Dataset: dataset (GitHub, jdevosMagento/ml). Classes: brick 2x4, tile 2x2, 93273 slope curved double with no studs 4x1, brick special masonry 1x2.

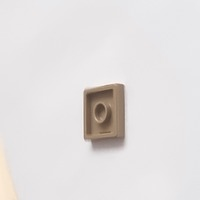
Label: tile 2x2

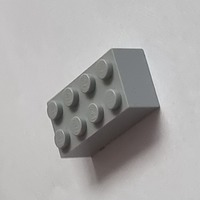
Label: brick 2x4

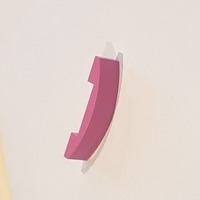
Label: 93273 slope curved double with no studs 4x1

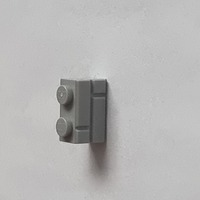
Label: brick special masonry 1x2

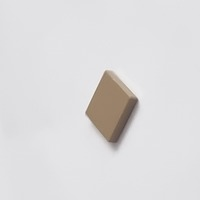
Label: tile 2x2

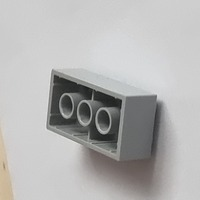
Label: brick 2x4
